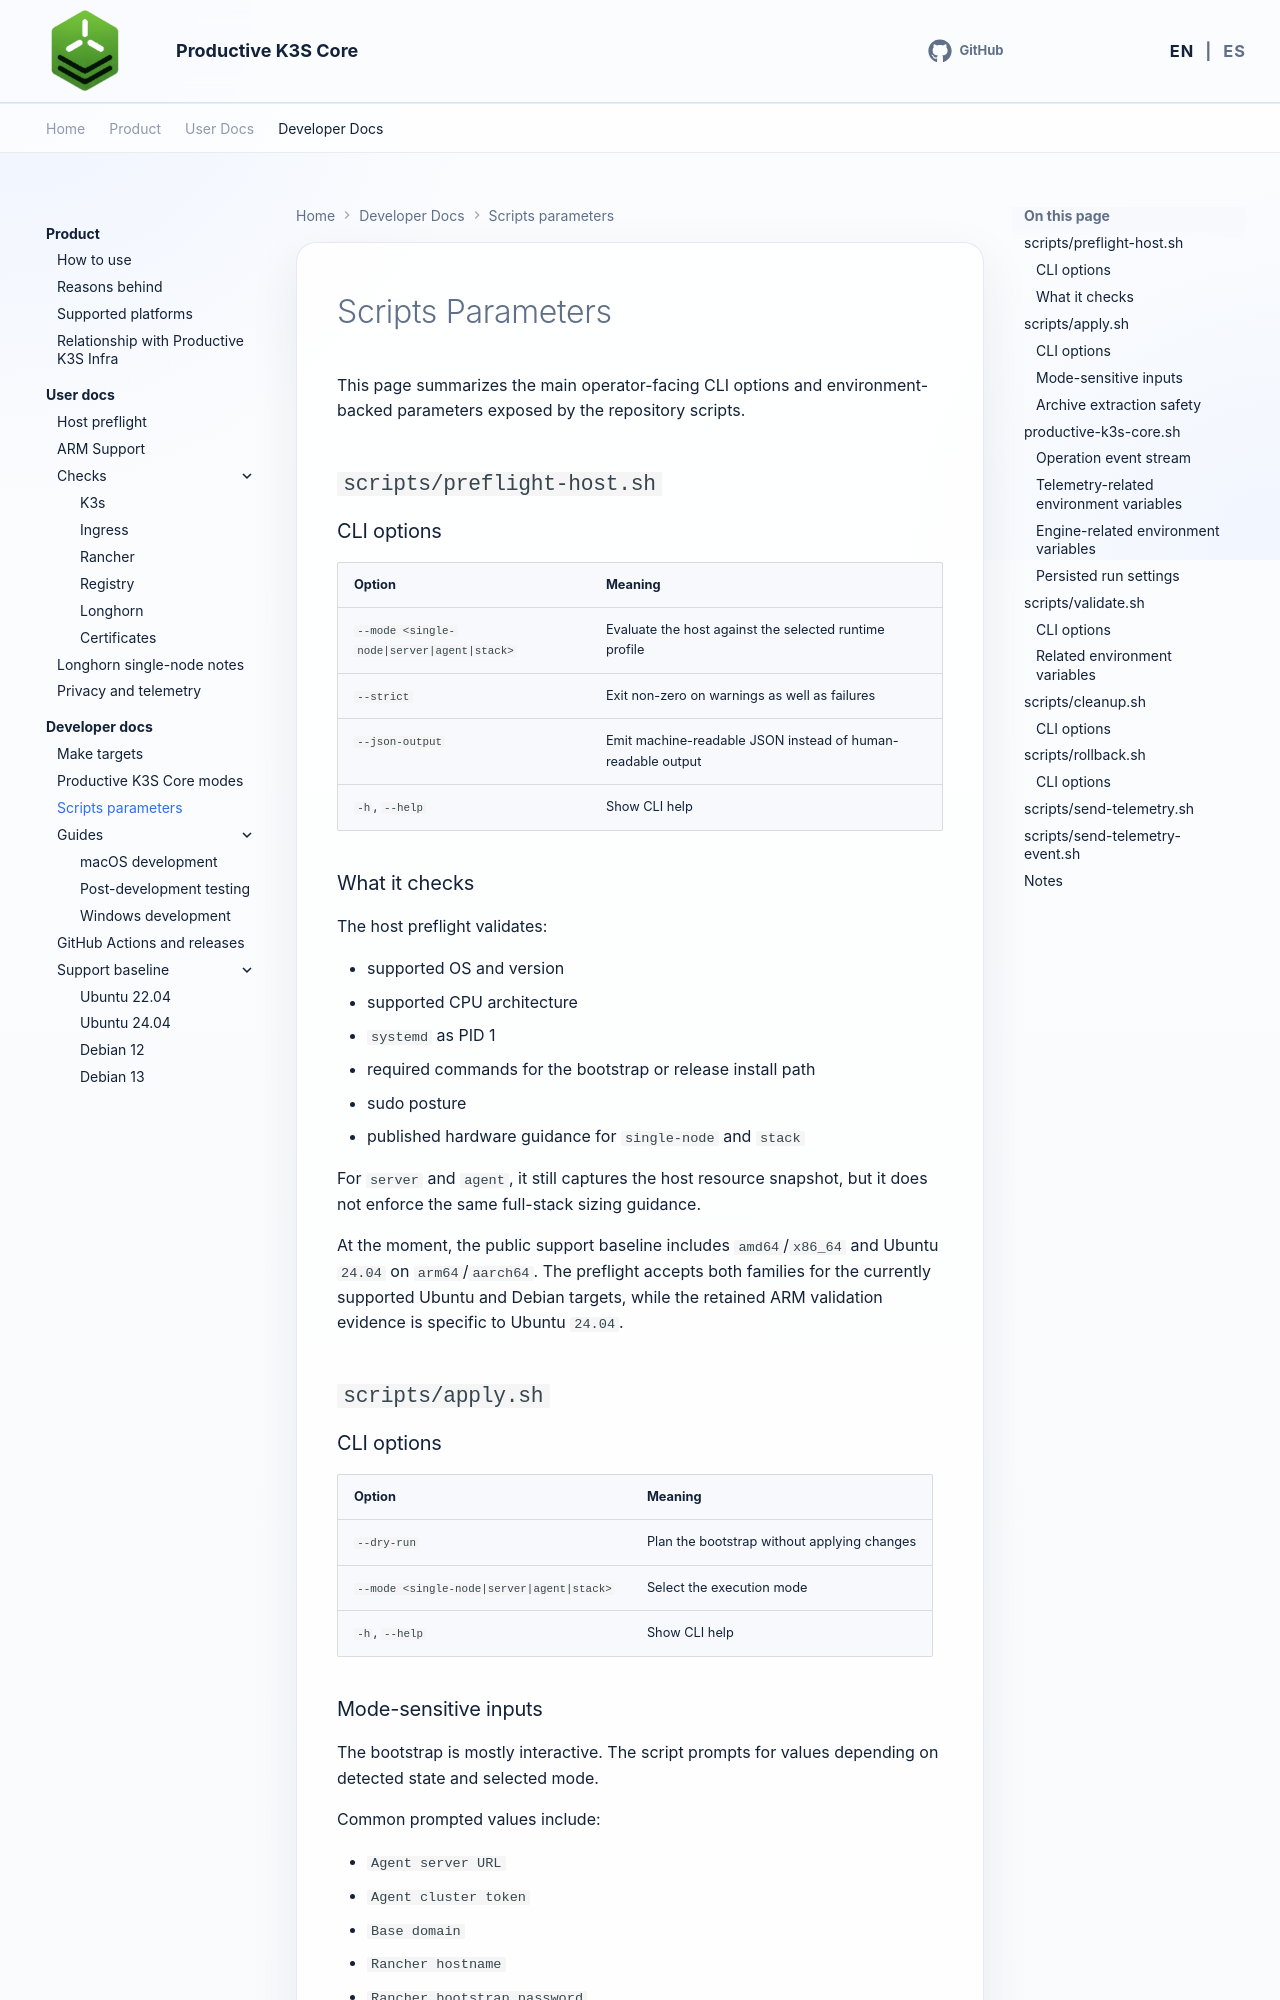

repository: productive-k3s/productive-k3s-core · page: en/developer-docs/script-parameters/index.html · generator: mkdocs

# Scripts Parameters

This page summarizes the main operator-facing CLI options and environment-backed parameters exposed by the repository scripts.

## `scripts/preflight-host.sh`

### CLI options

| Option | Meaning |
| --- | --- |
| `--mode <single-node|server|agent|stack>` | Evaluate the host against the selected runtime profile |
| `--strict` | Exit non-zero on warnings as well as failures |
| `--json-output` | Emit machine-readable JSON instead of human-readable output |
| `-h`, `--help` | Show CLI help |

### What it checks

The host preflight validates:

- supported OS and version
- supported CPU architecture
- `systemd` as PID 1
- required commands for the bootstrap or release install path
- sudo posture
- published hardware guidance for `single-node` and `stack`

For `server` and `agent`, it still captures the host resource snapshot, but it does not enforce the same full-stack sizing guidance.

At the moment, the public support baseline includes `amd64`/`x86_64` and Ubuntu `24.04` on `arm64`/`aarch64`. The preflight accepts both families for the currently supported Ubuntu and Debian targets, while the retained ARM validation evidence is specific to Ubuntu `24.04`.

## `scripts/apply.sh`

### CLI options

| Option | Meaning |
| --- | --- |
| `--dry-run` | Plan the bootstrap without applying changes |
| `--mode <single-node|server|agent|stack>` | Select the execution mode |
| `-h`, `--help` | Show CLI help |
